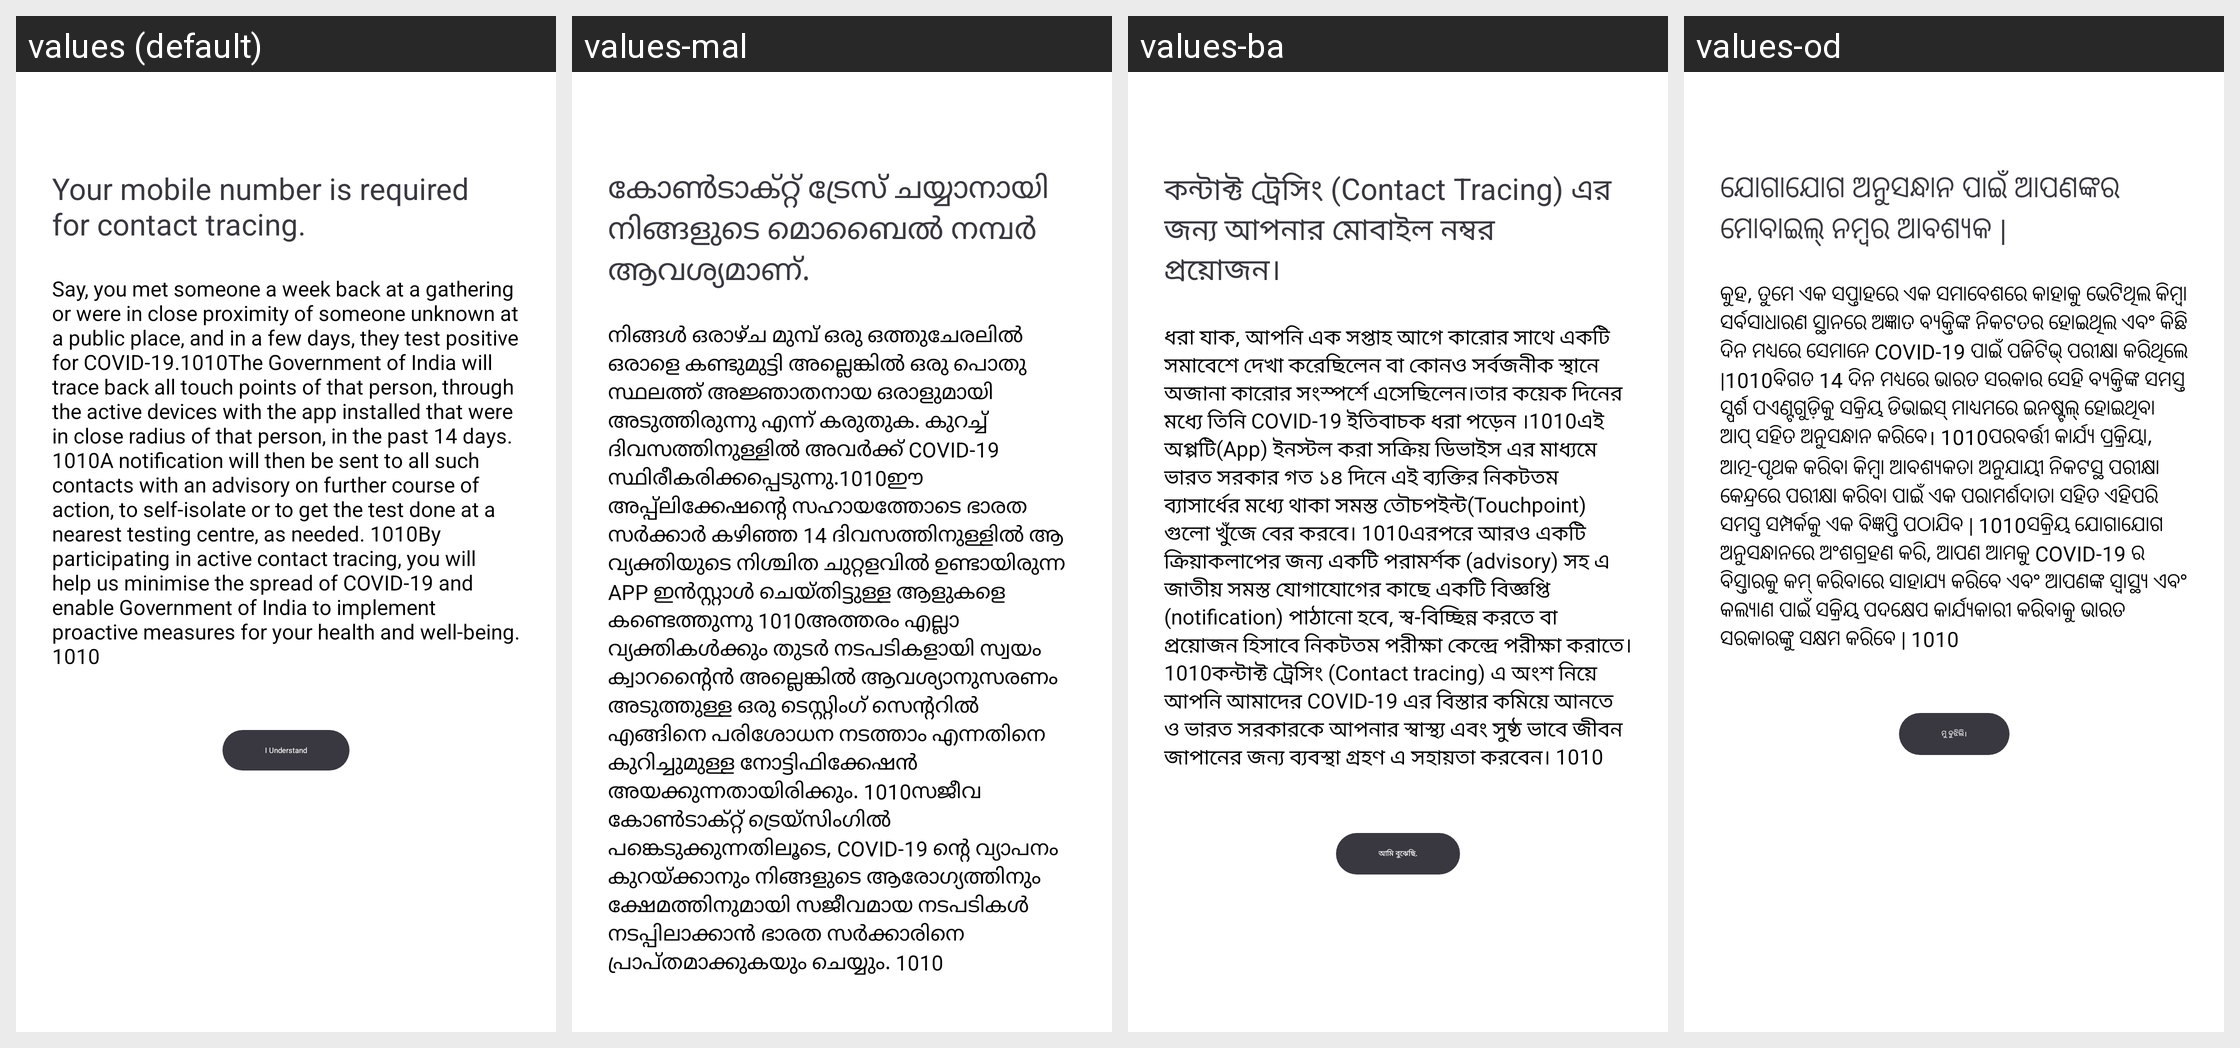

Here is an Android app screen in its default locale and in the app's own translations. Write out the translated-string differences for the strings that appear on this screen.
Android screen res/layout/fragment_why_needed.xml rendered under 4 locales, left to right: values (default), values-mal, values-ba, values-od. Device: Nexus 5 (rendered at 1080×1920; each locale shown at half size, 540×960, under a caption strip naming it); theme AppTheme.
Other locales in the repository, not shown: values-as, values-ca, values-en-rXC, values-gu, values-hi, values-ka, values-ma, values-pu, values-ta, values-te.
Strings drawn on this screen, with the default value and each locale's value (text and hints the layout hard-codes, and strings that could not be matched under every locale, appear in the picture but are not listed):

your_mobile_number_is_required_to_know_your_identity
  values: Your mobile number is required for contact tracing.
  values-mal: കോൺടാക്റ്റ് ട്രേസ് ചയ്യാനായി നിങ്ങളുടെ മൊബൈൽ നമ്പർ ആവശ്യമാണ്.
  values-ba: কন্টাক্ট ট্রেসিং (Contact Tracing) এর জন্য আপনার মোবাইল নম্বর প্রয়োজন।
  values-od: ଯୋଗାଯୋଗ ଅନୁସନ୍ଧାନ ପାଇଁ ଆପଣଙ୍କର ମୋବାଇଲ୍ ନମ୍ବର ଆବଶ୍ୟକ |

text_value
  values: Say, you met someone a week back at a gathering or were in close proximity of someone unknown at a public place, and in a few days, they test positive for COVID-19.1010The Government of India will trace back all touch points of that person, through the active devices with the app installed that were in close radius of that person, in the past 14 days. 1010A notification will then be sent to all …[clipped]
  values-mal: നിങ്ങൾ ഒരാഴ്ച മുമ്പ് ഒരു ഒത്തുചേരലിൽ ഒരാളെ കണ്ടുമുട്ടി അല്ലെങ്കിൽ ഒരു പൊതു സ്ഥലത്ത് അജ്ഞാതനായ ഒരാളുമായി അടുത്തിരുന്നു എന്ന് കരുതുക. കുറച്ച് ദിവസത്തിനുള്ളിൽ അവർക്ക് COVID-19 സ്ഥിരീകരിക്കപ്പെടുന്നു.1010ഈ അപ്പ്ലിക്കേഷന്റെ സഹായത്തോടെ ഭാരത സർക്കാർ കഴിഞ്ഞ 14 ദിവസത്തിനുള്ളിൽ ആ വ്യക്തിയുടെ നിശ്ചിത ചുറ്റളവിൽ ഉണ്ടായിരുന്ന APP ഇൻസ്റ്റാൾ ചെയ്തിട്ടുള്ള ആളുകളെ കണ്ടെത്തുന്നു 1010അത്തരം എല്ലാ വ്യക്തികൾക്കും തുടർ …[clipped]
  values-ba: ধরা যাক, আপনি এক সপ্তাহ আগে কারোর সাথে একটি সমাবেশে দেখা করেছিলেন বা কোনও সর্বজনীক স্থানে অজানা কারোর সংস্পর্শে এসেছিলেন।তার কয়েক দিনের মধ্যে তিনি COVID-19 ইতিবাচক ধরা পড়েন ।1010এই অপ্পটি(App) ইনস্টল করা সক্রিয় ডিভাইস এর মাধ্যমে ভারত সরকার গত ১৪ দিনে এই ব্যক্তির নিকটতম ব্যাসার্ধের মধ্যে থাকা সমস্ত তৌচপইন্ট(Touchpoint) গুলো খুঁজে বের করবে। 1010এরপরে আরও একটি ক্রিয়াকলাপের জন্য একটি পরামর্শক …[clipped]
  values-od: କୁହ, ତୁମେ ଏକ ସପ୍ତାହରେ ଏକ ସମାବେଶରେ କାହାକୁ ଭେଟିଥିଲ କିମ୍ବା ସର୍ବସାଧାରଣ ସ୍ଥାନରେ ଅଜ୍ଞାତ ବ୍ୟକ୍ତିଙ୍କ ନିକଟତର ହୋଇଥିଲ ଏବଂ କିଛି ଦିନ ମଧ୍ୟରେ ସେମାନେ COVID-19 ପାଇଁ ପଜିଟିଭ୍ ପରୀକ୍ଷା କରିଥିଲେ |1010ବିଗତ 14 ଦିନ ମଧ୍ୟରେ ଭାରତ ସରକାର ସେହି ବ୍ୟକ୍ତିଙ୍କ ସମସ୍ତ ସ୍ପର୍ଶ ପଏଣ୍ଟଗୁଡ଼ିକୁ ସକ୍ରିୟ ଡିଭାଇସ୍ ମାଧ୍ୟମରେ ଇନଷ୍ଟଲ୍ ହୋଇଥିବା ଆପ୍ ସହିତ ଅନୁସନ୍ଧାନ କରିବେ। 1010ପରବର୍ତ୍ତୀ କାର୍ଯ୍ୟ ପ୍ରକ୍ରିୟା, ଆତ୍ମ-ପୃଥକ କରିବା କିମ୍ବା ଆବଶ୍ୟକତା ଅନୁଯାୟୀ ନିକଟସ୍ଥ …[clipped]
